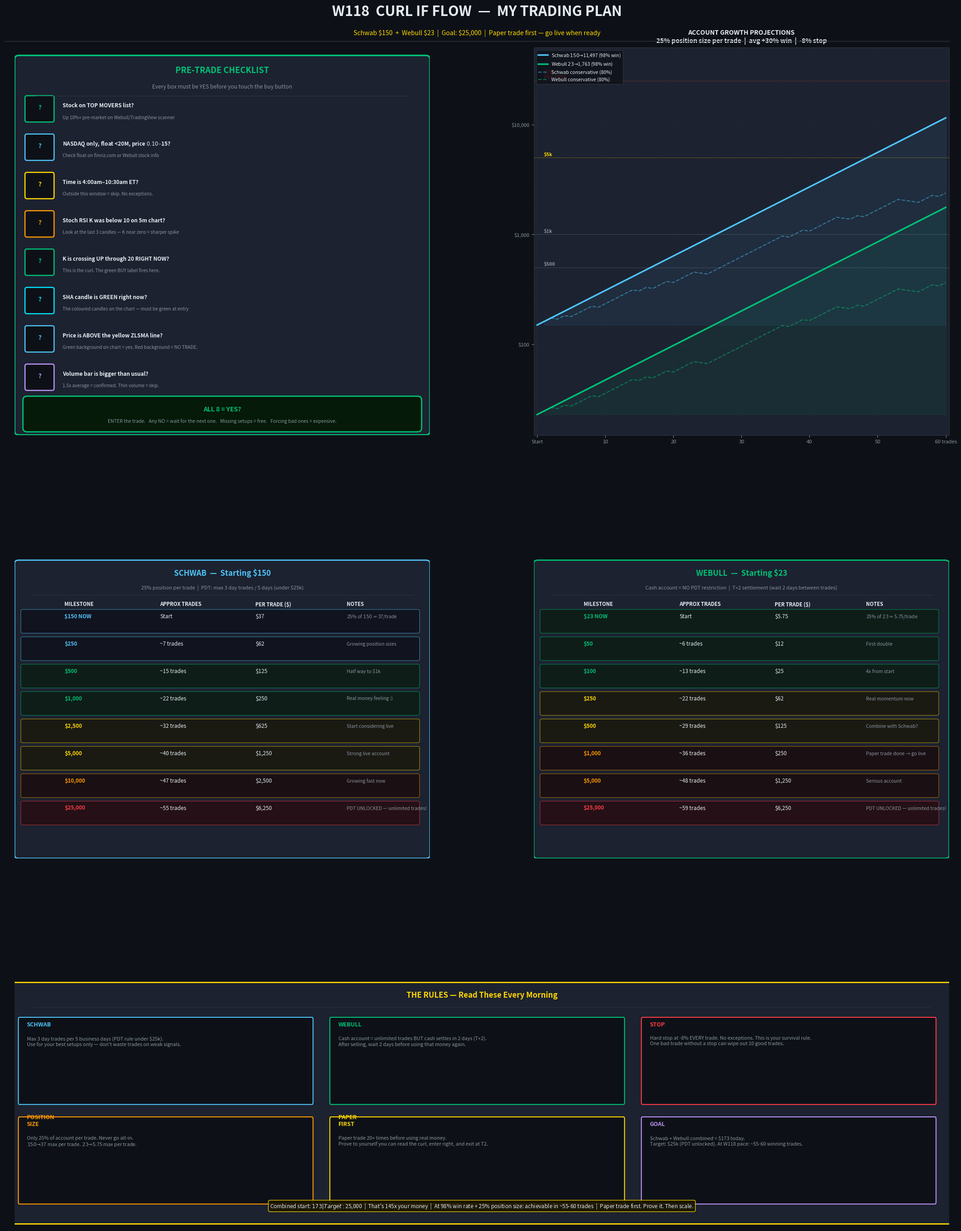

The script that saved this image: (Note: this script raises an exception after producing the figure.)
"""
W118 Pre-Trade Checklist + Account Growth Projections
Starting: $150 Schwab + $23 Webull
"""
import matplotlib.pyplot as plt
import matplotlib.patches as mpatches
from matplotlib.patches import FancyBboxPatch
from matplotlib.gridspec import GridSpec
import numpy as np

fig = plt.figure(figsize=(22, 28), facecolor="#0d1117")
DARK="#0d1117"; PANEL="#161b22"; PANEL2="#1c2230"
GREEN="#00c176"; RED="#ff3b47"; YELLOW="#ffd700"
BLUE="#4fc3f7"; ORANGE="#ff9800"; WHITE="#e6edf3"
GRAY="#8b949e"; LGRAY="#30363d"; TEAL="#00e5ff"; PURPLE="#bd93f9"

fig.text(0.5, 0.977, "W118  CURL IF FLOW  —  MY TRADING PLAN",
         ha="center", color=WHITE, fontsize=22, fontweight="bold")
fig.text(0.5, 0.962, "Schwab $150  +  Webull $23  |  Goal: $25,000  |  Paper trade first — go live when ready",
         ha="center", color=YELLOW, fontsize=10)
fig.add_artist(plt.Line2D([0.03,0.97],[0.957,0.957], color=LGRAY, lw=1, transform=fig.transFigure))

gs = GridSpec(3, 2, figure=fig,
              left=0.04, right=0.97, top=0.952, bottom=0.03,
              hspace=0.38, wspace=0.25,
              height_ratios=[2.8, 2.2, 1.8])

# ═══════════════════════════════════════════════════════════
# PANEL 1 — PRE-TRADE CHECKLIST (top-left)
# ═══════════════════════════════════════════════════════════
ax1 = fig.add_subplot(gs[0, 0])
ax1.set_facecolor(PANEL2); ax1.axis("off")
ax1.set_xlim(0, 10); ax1.set_ylim(0, 10)

ax1.add_patch(FancyBboxPatch((0.1,0.1),9.8,9.6,
    boxstyle="round,pad=0.1", facecolor=PANEL2, edgecolor=GREEN, lw=2.5))
ax1.text(5, 9.35, "PRE-TRADE CHECKLIST",
         ha="center", color=GREEN, fontsize=13, fontweight="bold")
ax1.text(5, 8.95, "Every box must be YES before you touch the buy button",
         ha="center", color=GRAY, fontsize=8.5)
ax1.axhline(y=8.75, xmin=0.05, xmax=0.95, color=LGRAY, lw=0.8)

checks = [
    ("1", "Stock on TOP MOVERS list?",
     "Up 10%+ pre-market on Webull/TradingView scanner", GREEN),
    ("2", "NASDAQ only, float <20M, price $0.10–$15?",
     "Check float on finviz.com or Webull stock info", BLUE),
    ("3", "Time is 4:00am–10:30am ET?",
     "Outside this window = skip. No exceptions.", YELLOW),
    ("4", "Stoch RSI K was below 10 on 5m chart?",
     "Look at the last 3 candles — K near zero = sharper spike", ORANGE),
    ("5", "K is crossing UP through 20 RIGHT NOW?",
     "This is the curl. The green BUY label fires here.", GREEN),
    ("6", "SHA candle is GREEN right now?",
     "The coloured candles on the chart — must be green at entry", TEAL),
    ("7", "Price is ABOVE the yellow ZLSMA line?",
     "Green background on chart = yes. Red background = NO TRADE.", BLUE),
    ("8", "Volume bar is bigger than usual?",
     "1.5x average = confirmed. Thin volume = skip.", PURPLE),
]

for i, (num, question, note, col) in enumerate(checks):
    y = 8.35 - i * 0.99
    # Checkbox square
    ax1.add_patch(FancyBboxPatch((0.3, y-0.22), 0.60, 0.58,
        boxstyle="round,pad=0.05", facecolor=DARK, edgecolor=col, lw=1.8))
    ax1.text(0.60, y+0.06, "?", color=col, fontsize=10, fontweight="bold", ha="center")
    ax1.text(1.15, y+0.12, question, color=WHITE, fontsize=8.5, fontweight="bold")
    ax1.text(1.15, y-0.18, note, color=GRAY, fontsize=7.2)

ax1.add_patch(FancyBboxPatch((0.3,0.18),9.4,0.72,
    boxstyle="round,pad=0.1", facecolor="#051a08", edgecolor=GREEN, lw=2))
ax1.text(5, 0.62, "ALL 8 = YES?", color=GREEN, fontsize=10, fontweight="bold", ha="center")
ax1.text(5, 0.32, "ENTER the trade.   Any NO = wait for the next one.   Missing setups = free.   Forcing bad ones = expensive.",
         color=GRAY, fontsize=7.5, ha="center")

# ═══════════════════════════════════════════════════════════
# PANEL 2 — ACCOUNT PROJECTIONS CHART (top-right)
# ═══════════════════════════════════════════════════════════
ax2 = fig.add_subplot(gs[0, 1])
ax2.set_facecolor(PANEL2)
ax2.tick_params(colors=GRAY, labelsize=8)
ax2.spines[:].set_color(LGRAY)
ax2.grid(True, color=LGRAY, lw=0.4, alpha=0.5)
ax2.set_title("ACCOUNT GROWTH PROJECTIONS\n25% position size per trade  |  avg +30% win  |  -8% stop",
              color=WHITE, fontsize=10, fontweight="bold", pad=8)

trades = 60
pos_size = 0.25
win_gain = 0.30
loss_pct = 0.08
win_rate = 0.98

def project(start, n, wr, wg, lp, ps, seed=42):
    np.random.seed(seed)
    acct = [start]
    results = []
    for _ in range(n):
        win = np.random.rand() < wr
        results.append(win)
        if win:
            acct.append(acct[-1] * (1 + wg * ps))
        else:
            acct.append(acct[-1] * (1 - lp * ps))
    return acct, results

schwab_vals, schwab_res = project(150,  trades, win_rate, win_gain, loss_pct, pos_size, seed=7)
webull_vals, webull_res = project(23,   trades, win_rate, win_gain, loss_pct, pos_size, seed=7)
# Conservative (80% win)
schwab_cons, _ = project(150, trades, 0.80, win_gain, loss_pct, pos_size, seed=99)
webull_cons, _ = project(23,  trades, 0.80, win_gain, loss_pct, pos_size, seed=99)

x = np.arange(trades+1)

ax2.plot(x, schwab_vals, color=BLUE,   lw=2.5, label=f"Schwab $150 → ${schwab_vals[-1]:,.0f} (98% win)", zorder=4)
ax2.plot(x, webull_vals, color=GREEN,  lw=2.5, label=f"Webull $23  → ${webull_vals[-1]:,.0f} (98% win)", zorder=4)
ax2.plot(x, schwab_cons, color=BLUE,   lw=1.5, ls="--", alpha=0.5, label=f"Schwab conservative (80%)", zorder=3)
ax2.plot(x, webull_cons, color=GREEN,  lw=1.5, ls="--", alpha=0.5, label=f"Webull conservative (80%)", zorder=3)

ax2.fill_between(x, schwab_vals, 150, where=(np.array(schwab_vals)>150), color=BLUE, alpha=0.07)
ax2.fill_between(x, webull_vals, 23,  where=(np.array(webull_vals)>23),  color=GREEN, alpha=0.07)

# Milestone lines
milestones = [(500,"$500",GRAY),(1000,"$1k",GRAY),(5000,"$5k",YELLOW),(25000,"$25k\nPDT FREE",RED)]
for lvl, lbl, col in milestones:
    ax2.axhline(lvl, color=col, lw=0.9, ls=":", alpha=0.7)
    ax2.text(1, lvl*1.02, lbl, color=col, fontsize=7.5, fontweight="bold", va="bottom")

# Mark losses as red dots on Schwab line
for i, w in enumerate(schwab_res):
    if not w:
        ax2.plot(i+1, schwab_vals[i+1], "v", color=RED, markersize=7, zorder=5)

ax2.set_yscale("log")
ax2.set_ylim(15, 50000)
ax2.set_xlim(-0.5, 60.5)
ax2.set_xticks([0,10,20,30,40,50,60])
ax2.set_xticklabels(["Start","10","20","30","40","50","60 trades"], color=GRAY, fontsize=8)
ax2.yaxis.set_major_formatter(plt.FuncFormatter(lambda v, _: f"${v:,.0f}"))
ax2.legend(loc="upper left", fontsize=7.5, facecolor=DARK, labelcolor=WHITE, edgecolor=LGRAY)

# ═══════════════════════════════════════════════════════════
# PANEL 3 — MILESTONE TABLE Schwab (middle-left)
# ═══════════════════════════════════════════════════════════
ax3 = fig.add_subplot(gs[1, 0])
ax3.set_facecolor(PANEL2); ax3.axis("off")
ax3.set_xlim(0,10); ax3.set_ylim(0,10)
ax3.add_patch(FancyBboxPatch((0.1,0.1),9.8,9.6,
    boxstyle="round,pad=0.1", facecolor=PANEL2, edgecolor=BLUE, lw=2))

ax3.text(5, 9.30, "SCHWAB  —  Starting $150",
         ha="center", color=BLUE, fontsize=12, fontweight="bold")
ax3.text(5, 8.85, "25% position per trade  |  PDT: max 3 day trades / 5 days (under $25k)",
         ha="center", color=GRAY, fontsize=8)
ax3.axhline(y=8.65, xmin=0.04, xmax=0.96, color=LGRAY, lw=0.6)

# Headers
for x_pos, hdr, col in [(1.2,"MILESTONE",WHITE),(3.5,"APPROX TRADES",WHITE),
                          (5.8,"PER TRADE ($)",WHITE),(8.0,"NOTES",WHITE)]:
    ax3.text(x_pos, 8.30, hdr, color=col, fontsize=8, fontweight="bold")

milestones_s = [
    ("$150 NOW",   "Start",    "$37",  "25% of $150 = $37/trade", BLUE),
    ("$250",       "~7 trades","$62",  "Growing position sizes", BLUE),
    ("$500",       "~15 trades","$125","Half way to $1k", GREEN),
    ("$1,000",     "~22 trades","$250","Real money feeling :)", GREEN),
    ("$2,500",     "~32 trades","$625","Start considering live", YELLOW),
    ("$5,000",     "~40 trades","$1,250","Strong live account", YELLOW),
    ("$10,000",    "~47 trades","$2,500","Growing fast now", ORANGE),
    ("$25,000",    "~55 trades","$6,250","PDT UNLOCKED — unlimited trades!", RED),
]

for i, (milestone, trades_needed, per_trade, note, col) in enumerate(milestones_s):
    y = 7.80 - i * 0.90
    bg_col = "#051a08" if col in [GREEN, TEAL] else "#0a0a14" if col == BLUE else \
             "#1a1500" if col == YELLOW else "#1a0500" if col == ORANGE else "#2a0505"
    ax3.add_patch(FancyBboxPatch((0.2, y-0.35), 9.5, 0.68,
        boxstyle="round,pad=0.05", facecolor=bg_col, edgecolor=col, lw=0.8, alpha=0.6))
    ax3.text(1.2, y+0.10, milestone,      color=col,   fontsize=8.5, fontweight="bold")
    ax3.text(3.5, y+0.10, trades_needed,  color=WHITE, fontsize=8.5)
    ax3.text(5.8, y+0.10, per_trade,      color=WHITE, fontsize=8.5)
    ax3.text(8.0, y+0.10, note,           color=GRAY,  fontsize=7.5)

# ═══════════════════════════════════════════════════════════
# PANEL 4 — MILESTONE TABLE Webull (middle-right)
# ═══════════════════════════════════════════════════════════
ax4 = fig.add_subplot(gs[1, 1])
ax4.set_facecolor(PANEL2); ax4.axis("off")
ax4.set_xlim(0,10); ax4.set_ylim(0,10)
ax4.add_patch(FancyBboxPatch((0.1,0.1),9.8,9.6,
    boxstyle="round,pad=0.1", facecolor=PANEL2, edgecolor=GREEN, lw=2))

ax4.text(5, 9.30, "WEBULL  —  Starting $23",
         ha="center", color=GREEN, fontsize=12, fontweight="bold")
ax4.text(5, 8.85, "Cash account = NO PDT restriction  |  T+2 settlement (wait 2 days between trades)",
         ha="center", color=GRAY, fontsize=8)
ax4.axhline(y=8.65, xmin=0.04, xmax=0.96, color=LGRAY, lw=0.6)

for x_pos, hdr in [(1.2,"MILESTONE"),(3.5,"APPROX TRADES"),(5.8,"PER TRADE ($)"),(8.0,"NOTES")]:
    ax4.text(x_pos, 8.30, hdr, color=WHITE, fontsize=8, fontweight="bold")

milestones_w = [
    ("$23 NOW",   "Start",     "$5.75", "25% of $23 = $5.75/trade", GREEN),
    ("$50",       "~6 trades", "$12",   "First double", GREEN),
    ("$100",      "~13 trades","$25",   "4x from start", GREEN),
    ("$250",      "~22 trades","$62",   "Real momentum now", YELLOW),
    ("$500",      "~29 trades","$125",  "Combine with Schwab?", YELLOW),
    ("$1,000",    "~36 trades","$250",  "Paper trade done → go live", ORANGE),
    ("$5,000",    "~48 trades","$1,250","Serious account", ORANGE),
    ("$25,000",   "~59 trades","$6,250","PDT UNLOCKED — unlimited trades!", RED),
]

for i, (milestone, trades_needed, per_trade, note, col) in enumerate(milestones_w):
    y = 7.80 - i * 0.90
    bg_col = "#051a08" if col in [GREEN,TEAL] else "#1a1500" if col==YELLOW else \
             "#1a0500" if col==ORANGE else "#2a0505"
    ax4.add_patch(FancyBboxPatch((0.2, y-0.35), 9.5, 0.68,
        boxstyle="round,pad=0.05", facecolor=bg_col, edgecolor=col, lw=0.8, alpha=0.6))
    ax4.text(1.2, y+0.10, milestone,      color=col,   fontsize=8.5, fontweight="bold")
    ax4.text(3.5, y+0.10, trades_needed,  color=WHITE, fontsize=8.5)
    ax4.text(5.8, y+0.10, per_trade,      color=WHITE, fontsize=8.5)
    ax4.text(8.0, y+0.10, note,           color=GRAY,  fontsize=7.5)

# ═══════════════════════════════════════════════════════════
# PANEL 5 — RULES + COMBINED GOAL (bottom, full width)
# ═══════════════════════════════════════════════════════════
ax5 = fig.add_subplot(gs[2, :])
ax5.set_facecolor(PANEL2); ax5.axis("off")
ax5.set_xlim(0,100); ax5.set_ylim(0,10)
ax5.add_patch(FancyBboxPatch((0,0.2),100,9.5,
    boxstyle="round,pad=0.1", facecolor=PANEL2, edgecolor=YELLOW, lw=2,
    transform=ax5.transData))
ax5.text(50, 9.2, "THE RULES — Read These Every Morning",
         ha="center", color=YELLOW, fontsize=12, fontweight="bold")
ax5.axhline(8.8, xmin=0.02, xmax=0.98, color=LGRAY, lw=0.6)

rules = [
    ("SCHWAB", "Max 3 day trades per 5 business days (PDT rule under $25k).\nUse for your best setups only — don't waste trades on weak signals.", BLUE),
    ("WEBULL", "Cash account = unlimited trades BUT cash settles in 2 days (T+2).\nAfter selling, wait 2 days before using that money again.", GREEN),
    ("STOP", "Hard stop at -8% EVERY trade. No exceptions. This is your survival rule.\nOne bad trade without a stop can wipe out 10 good trades.", RED),
    ("POSITION\nSIZE", "Only 25% of account per trade. Never go all-in.\n$150 → $37 max per trade. $23 → $5.75 max per trade.", ORANGE),
    ("PAPER\nFIRST", "Paper trade 20+ times before using real money.\nProve to yourself you can read the curl, enter right, and exit at T2.", YELLOW),
    ("GOAL", "Schwab + Webull combined = $173 today.\nTarget: $25k (PDT unlocked). At W118 pace: ~55-60 winning trades.", PURPLE),
]

col_w = 100/3
for i, (title, desc, col) in enumerate(rules):
    cx = (i%3)*col_w + 1
    cy = 7.8 if i < 3 else 3.8
    ax5.add_patch(FancyBboxPatch((cx-0.5, cy-2.8), col_w-2, 3.3,
        boxstyle="round,pad=0.1", facecolor=DARK, edgecolor=col, lw=1.5,
        transform=ax5.transData))
    ax5.text(cx+0.3, cy+0.25, title, color=col, fontsize=9, fontweight="bold")
    ax5.text(cx+0.3, cy-0.15, desc,  color=GRAY, fontsize=7.8, va="top")

ax5.text(50, 0.75,
    "Combined start: $173  |  Target: $25,000  |  That's 145x your money  |  "
    "At 98% win rate + 25% position size: achievable in ~55-60 trades  |  "
    "Paper trade first. Prove it. Then scale.",
    ha="center", color=WHITE, fontsize=8.5,
    bbox=dict(boxstyle="round,pad=0.3", facecolor="#1a1500", edgecolor=YELLOW, alpha=0.9))

plt.savefig("/home/user/tradingbaby/tools/trading_plan.png",
            dpi=150, bbox_inches="tight", facecolor=DARK)
print("Saved.")
